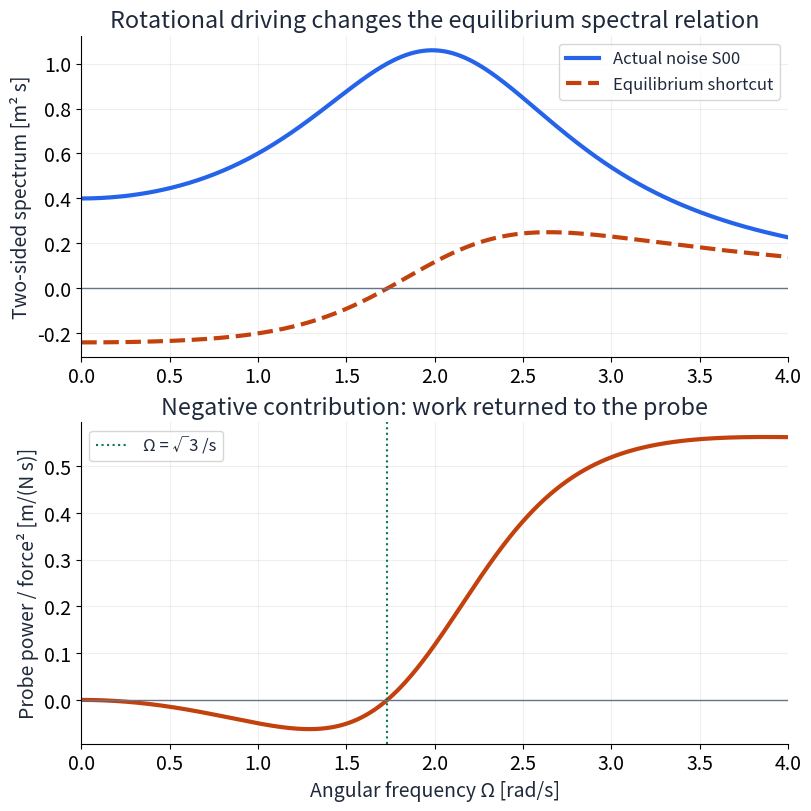

Python code for this plot: (Note: this script raises an exception after producing the figure.)
"""Generate bilingual response spectra and control-information scientific figures."""
from pathlib import Path
import matplotlib
matplotlib.use('Agg')
import matplotlib.pyplot as plt
from matplotlib import font_manager
import numpy as np

OUT = Path('public/assets/learning')
PREVIEW = Path('.runtime/learning/response-research')
PREVIEW.mkdir(parents=True, exist_ok=True)
font = next(p for p in font_manager.findSystemFonts() if 'NotoSansCJK-Regular' in p)
font_manager.fontManager.addfont(font)
plt.rcParams.update({'font.family': font_manager.FontProperties(fname=font).get_name(),
                     'font.size': 14, 'svg.fonttype': 'none',
                     'svg.hashsalt': 'suanlab-response-research',
                     'axes.spines.top': False, 'axes.spines.right': False,
                     'axes.labelcolor': '#1e293b', 'text.color': '#1e293b',
                     'figure.facecolor': 'white'})
BLUE, ORANGE, GREEN = '#2563eb', '#c2410c', '#047857'


def save(fig, name, lang):
    path = OUT / f'response-research-{name}.{lang}.svg'
    fig.savefig(path, bbox_inches='tight', pad_inches=.25, metadata={'Date': None})
    path.write_text('\n'.join(line.rstrip() for line in path.read_text().splitlines())+'\n')
    fig.savefig(PREVIEW / f'{name}.{lang}.png', dpi=120, bbox_inches='tight', pad_inches=.25)
    plt.close(fig)


for lang in ['en', 'ko']:
    ko = lang == 'ko'
    fig, (ax, bx) = plt.subplots(2, 1, figsize=(8, 8), constrained_layout=True)
    frequency = np.linspace(.001, 4, 500)
    z = 1+1j*frequency
    chi = z/(z*z+4)
    spectrum = 1/(1+(frequency-2)**2)+1/(1+(frequency+2)**2)
    naive = -2*chi.imag/frequency
    power = -frequency*chi.imag/2
    ax.plot(frequency, spectrum, color=BLUE, linewidth=3, label='실제 잡음 S00' if ko else 'Actual noise S00')
    ax.plot(frequency, naive, color=ORANGE, linewidth=3, linestyle='--', label='평형 대입' if ko else 'Equilibrium shortcut')
    ax.axhline(0, color='#64748b', linewidth=1)
    ax.set(xlim=(0, 4), ylabel='양측 스펙트럼 [m² s]' if ko else 'Two-sided spectrum [m² s]',
           title='회전 구동은 평형 주파수 관계를 바꾼다' if ko else 'Rotational driving changes the equilibrium spectral relation')
    ax.legend(fontsize=12)
    bx.plot(frequency, power, color=ORANGE, linewidth=3)
    bx.axhline(0, color='#64748b', linewidth=1)
    bx.axvline(np.sqrt(3), color=GREEN, linestyle=':', label='Ω = √3 /s')
    bx.set(xlim=(0, 4), xlabel='각주파수 Ω [rad/s]' if ko else 'Angular frequency Ω [rad/s]',
           ylabel='탐침 일률 / 힘² [m/(N s)]' if ko else 'Probe power / force² [m/(N s)]',
           title='음의 기여: 탐침에 돌아오는 일' if ko else 'Negative contribution: work returned to the probe')
    bx.legend(fontsize=12)
    for panel in [ax, bx]:
        panel.grid(alpha=.2)
    save(fig, 'thermal-response-spectrum', lang)

    fig, (ax, bx) = plt.subplots(2, 1, figsize=(8, 8), constrained_layout=True)
    eta = np.linspace(-1, 1, 400)
    forward, backward = 34/38, 11/38
    best = -(forward-backward)/(2*(forward+backward))
    info = forward*(eta+.5)**2+backward*(eta-.5)**2
    susceptibility = (135+138*eta)/1444
    ax.plot(eta, info, color=BLUE, linewidth=3)
    ax.scatter([best], [forward*backward/(forward+backward)], color=GREEN, s=65, zorder=5,
               label='최소: η* = −23/90' if ko else 'Minimum: η* = −23/90')
    ax.set(ylabel='초당 Fisher 정보 [1/s]' if ko else 'Fisher information per second [1/s]',
           title='같은 율 비율 변화, 다른 경로 정보' if ko else 'The same rate-ratio change carries different path information')
    ax.legend(fontsize=12)
    bx.plot(eta, susceptibility, color=ORANGE, linewidth=3)
    bx.axhline(0, color='#64748b', linewidth=1)
    bx.set(xlabel='교통량 손잡이 η' if ko else 'Kinetic traffic handle η',
           ylabel='정적 점유 감수율' if ko else 'Static occupancy susceptibility',
           title='최소 정보와 최대 응답은 다른 목적이다' if ko else 'Minimum information and maximum response are distinct aims')
    for panel in [ax, bx]:
        panel.set_xlim(-1, 1)
        panel.axvline(best, color=GREEN, linestyle=':', alpha=.8)
        panel.grid(alpha=.2)
    save(fig, 'control-path-information', lang)
